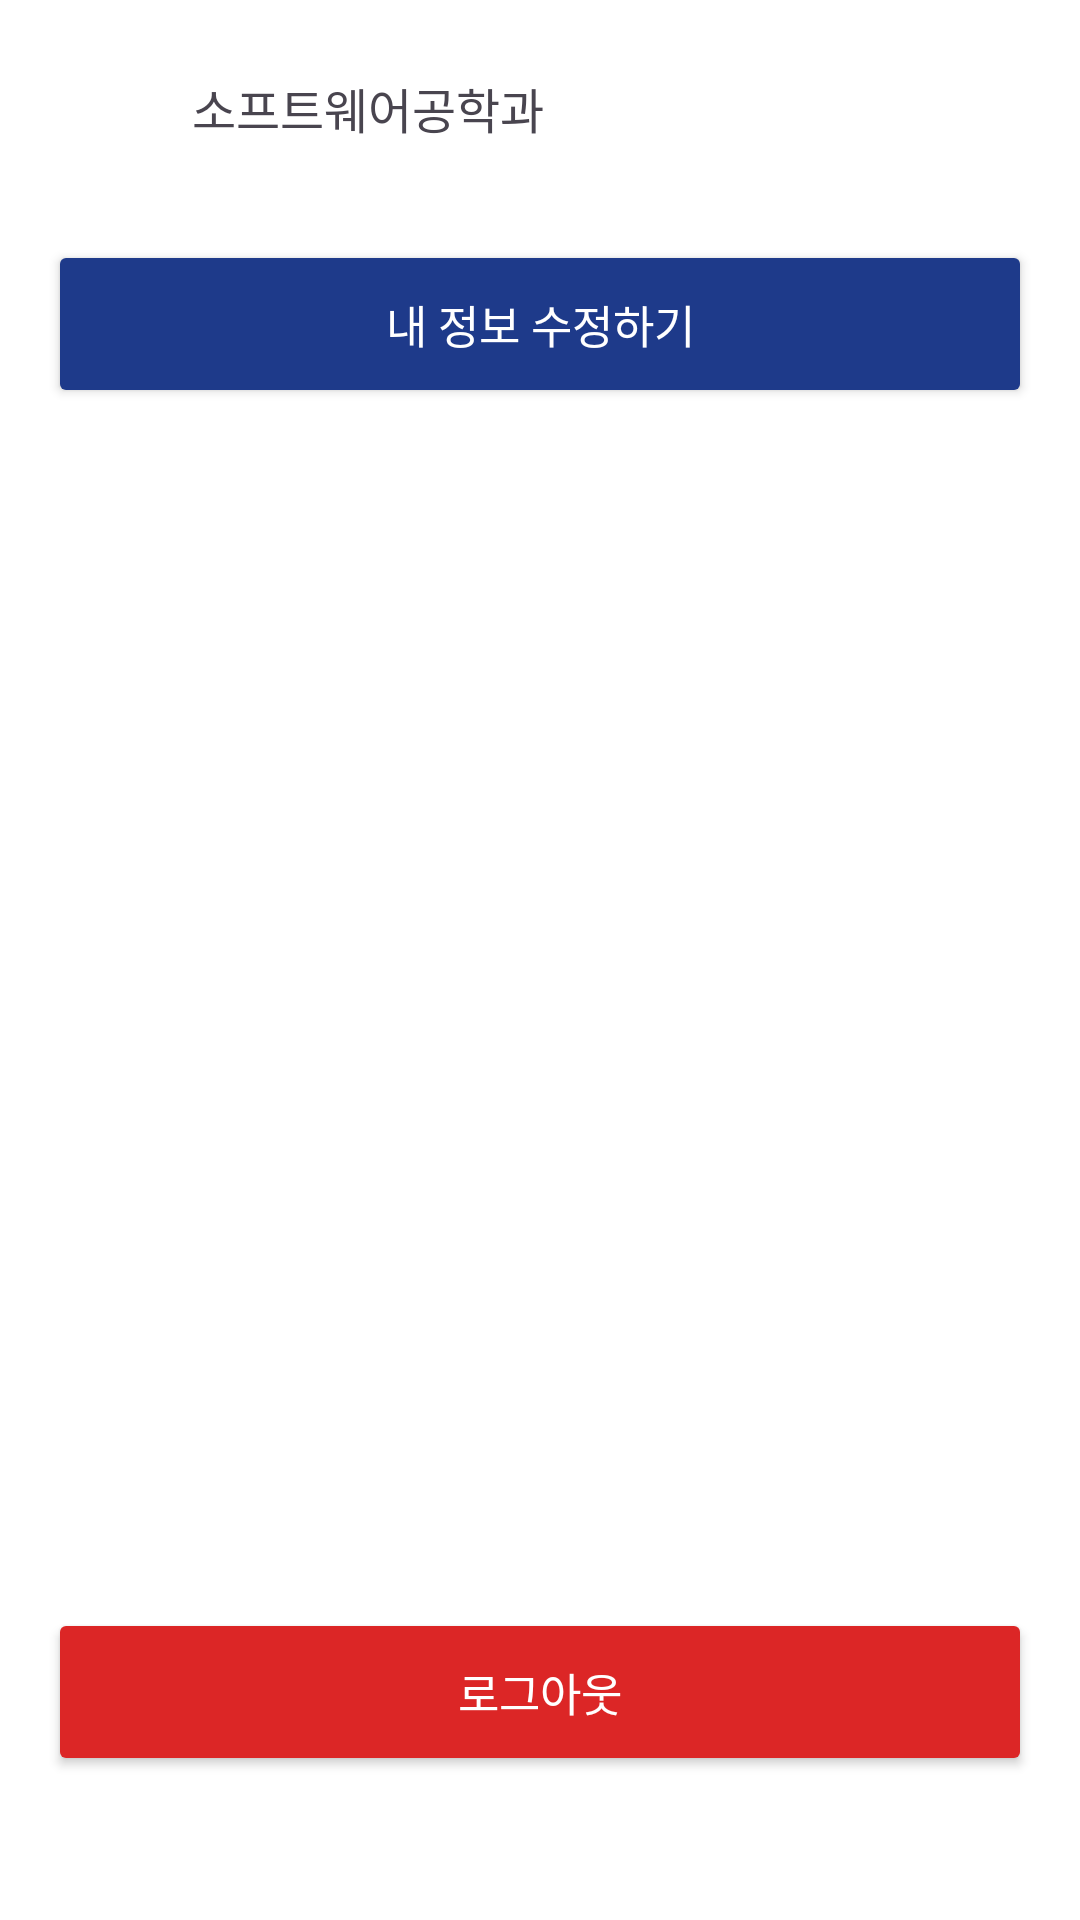

Produce the Android XML layout that renders to this screen, including the resource entries it uses.
<!-- AndroidManifest.xml: application theme Theme.ACCOUNTINGMASTER -->
<!-- res/layout/activity_my_page.xml -->
<?xml version="1.0" encoding="utf-8"?>
<LinearLayout xmlns:android="http://schemas.android.com/apk/res/android"
    xmlns:app="http://schemas.android.com/apk/res-auto"
    android:orientation="vertical"
    android:layout_width="match_parent"
    android:layout_height="match_parent"
    android:padding="16dp"
    android:layout_marginTop="20dp"
    android:background="@android:color/white">

    
    <LinearLayout
        android:layout_width="match_parent"
        android:layout_height="wrap_content"
        android:orientation="horizontal"
        android:gravity="center_vertical">

        <ImageView
            android:layout_width="40dp"
            android:layout_height="40dp"
            android:src="@drawable/ic_profile" />

        <TextView
            android:id="@+id/tvNickname"
            android:text="소프트웨어공학과"
            android:textSize="16sp"
            android:layout_marginStart="8dp"
            android:layout_width="wrap_content"
            android:layout_height="wrap_content"/>
    </LinearLayout>

    
    <Button
        android:id="@+id/btnEditInfo"
        android:layout_width="match_parent"
        android:layout_height="56dp"
        android:text="내 정보 수정하기"
        android:textSize="15sp"
        android:textColor="@android:color/white"
        app:cornerRadius="8dp"
        android:backgroundTint="#1E3A8A"
        android:layout_marginTop="24dp"/>

    <View
        android:layout_width="match_parent"
        android:layout_height="0dp"
        android:layout_weight="1"/>

    
    <Button
        android:id="@+id/btnLogout"
        android:layout_width="match_parent"
        android:layout_height="56dp"
        android:text="로그아웃"
        android:textSize="15sp"
        android:textColor="@android:color/white"
        app:cornerRadius="8dp"
        android:backgroundTint="#DC2626"
        android:layout_marginTop="12dp"
        android:layout_marginBottom="32dp" />
</LinearLayout>
<!-- resources referenced by this layout -->
<resources>
  <style name="Theme.ACCOUNTINGMASTER" parent="Base.Theme.ACCOUNTINGMASTER" />
  <style name="Base.Theme.ACCOUNTINGMASTER" parent="Theme.Material3.DayNight.NoActionBar">
          
          
      </style>
</resources>
